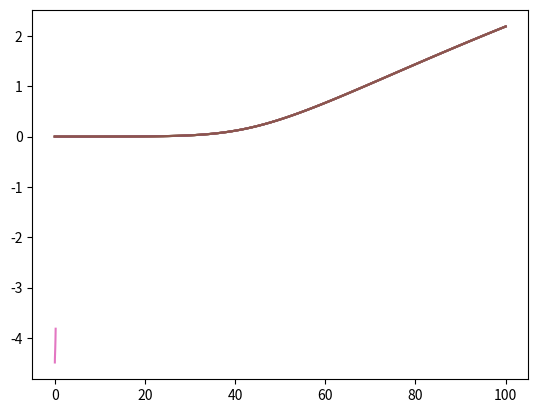

The script that saved this image:
import numpy as np
import matplotlib.pyplot as plt

def main():

    

    a = .0003
    b = .1
    c = 0.01
    t=0.001
    lam = 2
    lam2 = 5
    rhos = []
    logCFRs = []
    sampleTimes = [20, 25, 30, 35, 40, 45]

    for sampleTime in sampleTimes:
        Susc = [999]
        Susc_test = [0]
        Inf = [1]
        Inf_test = [0]
        Recov = [0]
        Dead = [0]
        single_suscTest = [0]
        single_infTest = [0]
        single_dead = [0]
        
        gen = np.linspace(0,100,101)

        for g in range(100):

            Susc.append(Susc[g]-a*Susc[g]*Inf[g]-t*Susc[g])
            Susc_test.append(Susc_test[g]+t*Susc[g]-a*Susc_test[g]*Inf[g])
            Inf.append(Inf[g]+a*(Susc[g]+Susc_test[g])*Inf[g]-b*Inf[g]-lam*t*Inf[g])
            Inf_test.append(Inf_test[g]+lam*t*Inf[g]-b*Inf_test[g])
            Recov.append(Recov[g]+b*(1-c)*(Inf[g]+Inf_test[g]))
            Dead.append(Dead[g]+b*c*(Inf[g]+Inf_test[g]))
            single_suscTest.append(single_suscTest[g]+t*(Susc[g]+Recov[g]))
            single_infTest.append(single_infTest[g]+lam*t*Inf[g])
            #single_dead.append(lam*t*c*(Inf_test[g]+Inf[g]))
            single_dead.append(single_dead[g]+lam2*t*(Dead[g]-single_dead[g]))

        
        rhos.append(single_infTest[sampleTime]/(single_infTest[sampleTime]+single_suscTest[sampleTime]))
        logCFRs.append(np.log(single_dead[sampleTime]/single_infTest[sampleTime]))
        #logCFRs.append(Dead[sampleTime]/single_infTest[sampleTime])
        #plt.plot(gen, single_infTest)
        #plt.plot(gen, single_suscTest)
        plt.plot(gen, single_dead)
        plt.show()

    #print(rhos)
    #print(logCFRs)
    plt.plot(rhos, logCFRs)
    plt.show()
    coefficients = np.polyfit(rhos, logCFRs, 1)
    print(coefficients[0])
    print(np.exp(coefficients[1]))

    #print('IFR=', Dead[sampleTime]/(Inf[sampleTime]+Inf_test[sampleTime]+Recov[sampleTime]+Dead[sampleTime]))


    """lamb = 3

    startDead = [[Dead[40]], [Dead[40]], [Dead[40]], [Dead[40]], [Dead[40]]]
    startInfected = [[999-Susc[40]], [999-Susc[40]], [999-Susc[40]], [999-Susc[40]], [999-Susc[40]]]
    startFree = [[Susc[40]+Recov[40]], [Susc[40]+Recov[40]], [Susc[40]+Recov[40]], [Susc[40]+Recov[40]], [Susc[40]+Recov[40]]]

    logCFR = []
    CFR = []
    rho = []

    for effort in range(5):

        for rounds in range(100):
            startInfected[effort].append(startInfected[effort][rounds]*(1-lamb*(effort+.1)/1000))
            startFree[effort].append(startFree[effort][rounds]*(1-(effort+.1)/1000))

        deaths = startDead[effort][0]
        print(deaths)
        cases = startInfected[effort][0]-startInfected[effort][-1]
        tests = startInfected[effort][0]-startInfected[effort][-1] + startFree[effort][0]-startFree[effort][-1]

        logCFR.append(np.log(deaths/cases))
        CFR.append(deaths/cases)
        rho.append(cases/tests)

    plt.scatter(rho, logCFR)
    plt.show()
    coefficients = np.polyfit(rho, logCFR, 1)
    print(np.exp(coefficients[1]))

    print('IFR=', deaths/startInfected[0][0])"""

    






main()